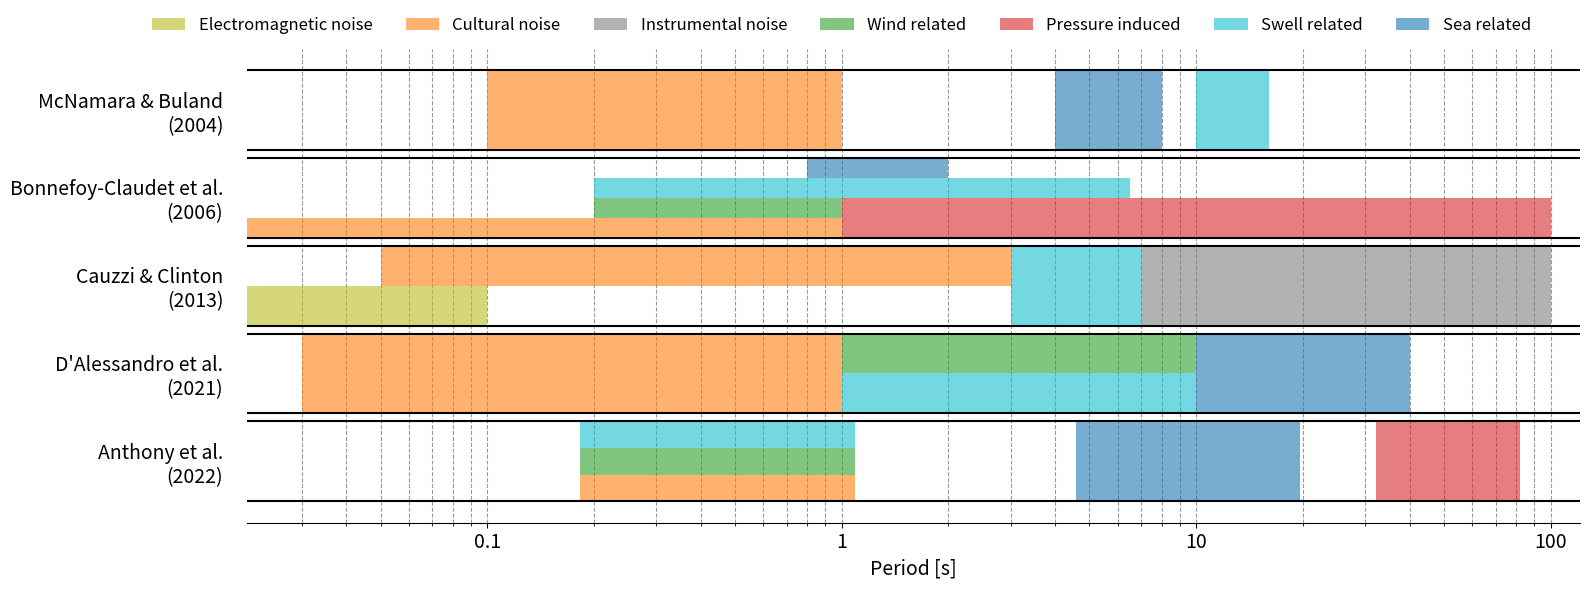
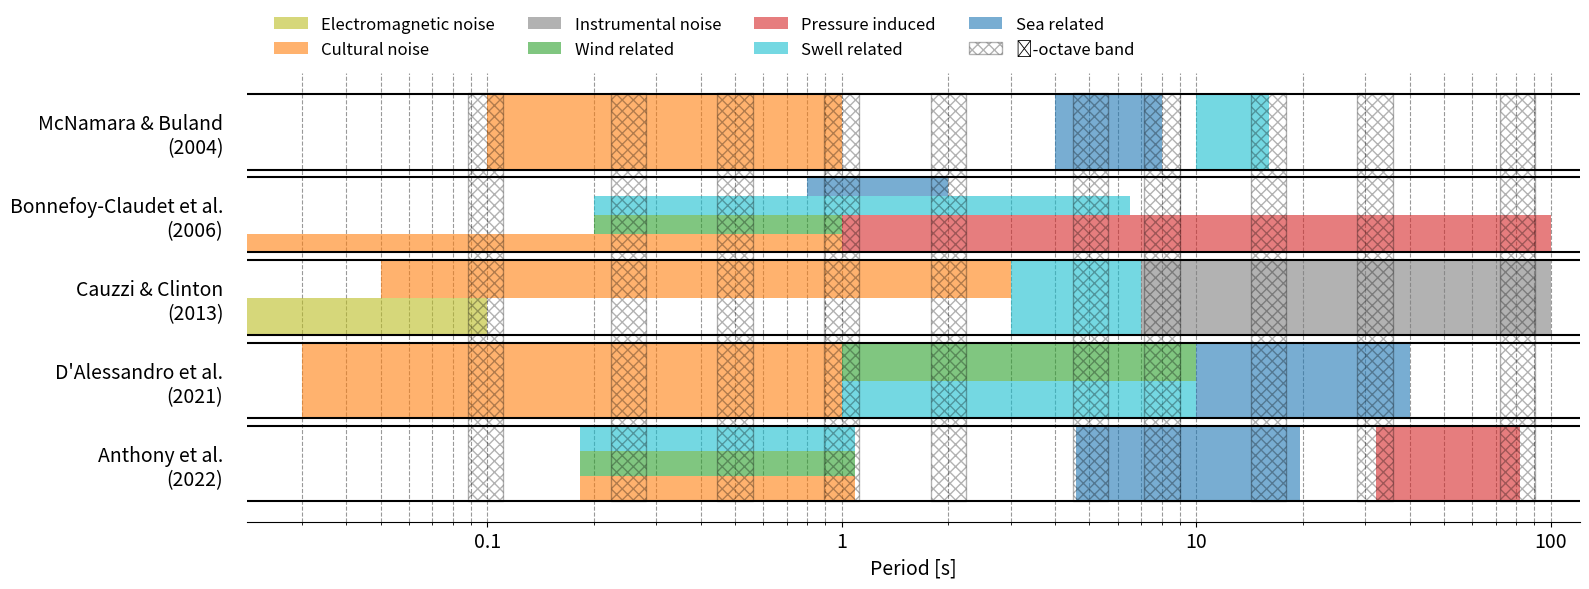

Reproduce these figures in Python, in order.
import numpy as np
import matplotlib as mpl
import matplotlib.pyplot as plt
from matplotlib.patches import Patch
from matplotlib import rcParams
rcParams.update({'figure.autolayout': True})

###DATA###
# Original
# T = {'Anthony et al.\n(2022)': {'cn':(0.183, 0.218, 1.0/3), 'wn':(0.183, 0.218, 1.0/3), 'sw':(0.183, 0.218, 1.0/3),
#                                'cn_': (0.917, 1.091, 1.0/3), 'wn_': (0.917, 1.091, 1.0/3), 'sw_': (0.917, 1.091, 1.0/3),
#                                'sr':(4.585, 5.453, 1.0), 'sr_': (16.506, 19.629, 1.0),
#                                'pi':(32.095, 38.168, 1.0), 'pi_': (68.775, 81.788, 1.0)},
#      "D\'Alessandro et al.\n(2020)": {'cn': (0.03, 1, 1), 'sw': (1, 10, 0.5), 'wn': (1, 10, 0.5), 'sr': (10, 40, 1)},
#      'Cauzzi et al.\n(2014)': {'em':(0, 0.1, 0.5), 'cn': (0.05, 3, 0.5), 'sw': (3, 7, 1), 'in': (7, 100, 1)},
#      'Bonnefoy-Claudet et al.\n(2006)': {'cn':(0, 1, 0.25), 'wn': (0.2, 1, 0.25), 'sw': (0.2, 6.5, 0.25), 'sr':(0.8, 2, 0.25), 'pi': (1, 100, 0.5)},
#      'McNamara & Buland\n(2004)': {'cn':(0.1, 1, 1), 'sr': (4, 8, 1), 'sw': (10, 16, 1)},
#     }

# Revision1
T = {'Anthony et al.\n(2022)': {'cn':(0.183, 1.091, 1.0/3), 'wn':(0.183, 1.091, 1.0/3), 'sw':(0.183, 1.091, 1.0/3),
                               'sr':(4.585, 19.629, 1.0), 'pi':(32.095, 81.788, 1.0)},
     "D\'Alessandro et al.\n(2021)": {'cn': (0.03, 1, 1), 'sw': (1, 10, 0.5), 'wn': (1, 10, 0.5), 'sr': (10, 40, 1)},
     'Cauzzi & Clinton\n(2013)': {'em':(0, 0.1, 0.5), 'cn': (0.05, 3, 0.5), 'sw': (3, 7, 1), 'in': (7, 100, 1)},
     'Bonnefoy-Claudet et al.\n(2006)': {'cn':(0, 1, 0.25), 'wn': (0.2, 1, 0.25), 'sw': (0.2, 6.5, 0.25), 'sr':(0.8, 2, 0.25), 'pi': (1, 100, 0.5)},
     'McNamara & Buland\n(2004)': {'cn':(0.1, 1, 1), 'sr': (4, 8, 1), 'sw': (10, 16, 1)},
    }

colors = {'em':0.8, 'cn':0.1, 'wn': 0.2, 'sw': 0.9, 'sr': 0.0, 'in': 0.7, 'pi': 0.3}
labels = {'em':'Electromagnetic noise', 'cn': 'Cultural noise', 'in': 'Instrumental noise', 'wn': 'Wind related', 'pi': 'Pressure induced', 'sw': 'Swell related', 'sr': 'Sea related'}

##### PLOT #####
fig, ax = plt.subplots(1, figsize=(16,6))
#ax.set_facecolor('#36454F')

# bars
#Axes.barh(y, width, height=0.8, left=None, *, align='center', **kwargs)[source]

y = 0

for paper,classification in T.items():
    p = 1
    py = 1
    ax.hlines(y, 0, 1000, colors='k', linestyles='solid')
    for k,v in classification.items():
        dt = v[1]-v[0]
        if p>0.9:
            p = 0
            py = 0
        else:
            py += 1
        ax.barh(y+py*v[2], dt, align='edge', height=v[2], left=v[0], color=mpl.cm.tab20(colors[k[:2]]), hatch='', alpha=0.6)
        p += v[2]
    y += 1.1
    ax.hlines(y-0.1, 0, 1000, colors='k', linestyles='solid')

# grid lines
ax.set_axisbelow(True)
ax.xaxis.grid(color='k', linestyle='dashed', alpha=0.4, which='both')

# align x axis
ax.set_xlim(0.021, 121)
ax.set_xscale('log')

# remove spines

ax.spines['right'].set_visible(False)
ax.spines['left'].set_visible(False)
ax.spines['left'].set_position(('outward', 10))
ax.spines['top'].set_visible(False)
#ax.spines['bottom'].set_color('w')

ax.tick_params(axis='both', which='both', labelsize=14,
               bottom=False, top=False, labelbottom=True,
               left=False, right=False, labelleft=True)

papers = T.keys()
ax.set_yticks(np.arange(0.5, len(papers), 1.1), labels=papers)
ax.set_xticks([0.1, 1, 10, 100], labels=[str(t) for t in [0.1, 1, 10, 100]])
ax.xaxis.set_label_position('bottom')
ax.xaxis.tick_bottom()
ax.set_xlabel('Period [s]', loc='center', fontsize=14)

##### LEGENDS #####
legend_elements = [Patch(facecolor=mpl.cm.tab20(colors[k]), label=v,  hatch='', alpha=0.6) for k,v in labels.items()]

legend = ax.legend(handles=legend_elements, loc='lower center', ncol=7, frameon=False, bbox_to_anchor=(0.446, 1.0), fontsize=12,)
plt.setp(legend.get_texts(), color='k')
plt.savefig('noisesources_rev2.png', dpi=300)


##### PLOT #####
fig, ax = plt.subplots(1, figsize=(16,6))
#ax.set_facecolor('#36454F')

otos = [[0.088, 0.099,  0.111],
[0.223, 0.250,  0.281],
[0.445, 0.500,  0.561],
[0.891, 1.000,  1.122],
[1.782, 2.000,  2.245],
[4.490, 5.040,  5.657],
[7.127, 8.000,  8.980],
[14.254, 16.000,  17.959],
[28.509, 32.000,  35.919],
[71.838, 80.635,  90.510],]

# bars
#Axes.barh(y, width, height=0.8, left=None, *, align='center', **kwargs)[source]

y = 0

for paper,classification in T.items():
    p = 1
    py = 1
    ax.hlines(y, 0, 1000, colors='k', linestyles='solid')
    for k,v in classification.items():
        dt = v[1]-v[0]
        if p>0.9:
            p = 0
            py = 0
        else:
            py += 1
        ax.barh(y+py*v[2], dt, align='edge', height=v[2], left=v[0], color=mpl.cm.tab20(colors[k[:2]]), hatch='', alpha=0.6)
        p += v[2]
    # for oto in otos:
    #     ax.fill_between([oto[0], oto[2]], y, y+1, alpha=0.3, ec='k', fc='None', hatch='xxx')
    y += 1.1
    ax.hlines(y-0.1, 0, 1000, colors='k', linestyles='solid')

# grid lines
ax.set_axisbelow(True)
ax.xaxis.grid(color='k', linestyle='dashed', alpha=0.4, which='both')

# align x axis
ax.set_xlim(0.021, 121)
ax.set_xscale('log')

# remove spines

ax.spines['right'].set_visible(False)
ax.spines['left'].set_visible(False)
ax.spines['left'].set_position(('outward', 10))
ax.spines['top'].set_visible(False)
#ax.spines['bottom'].set_color('w')

ax.tick_params(axis='both', which='both', labelsize=14,
               bottom=False, top=False, labelbottom=True,
               left=False, right=False, labelleft=True)

papers = T.keys()
ax.set_yticks(np.arange(0.5, len(papers), 1.1), labels=papers)
ax.set_xticks([0.1, 1, 10, 100], labels=[str(t) for t in [0.1, 1, 10, 100]])
ax.xaxis.set_label_position('bottom')
ax.xaxis.tick_bottom()
ax.set_xlabel('Period [s]', loc='center', fontsize=14)

for oto in otos:
    # ax.axvspan(oto[0], oto[2], alpha=0.5, ec='red', fc='None', hatch='xx')
    ax.fill_between([oto[0], oto[2]], 0, 5.41, alpha=0.3, ec='k', fc='None', hatch='xxx')
##### LEGENDS #####
legend_elements = [Patch(facecolor=mpl.cm.tab20(colors[k]), label=v,  hatch='', alpha=0.6) for k,v in labels.items()]

legend_elements.append(Patch(ec='k', fc='None', hatch='xxx', label='⅓-octave band', alpha=0.3))

legend = ax.legend(handles=legend_elements, loc='lower center', ncol=4, frameon=False, bbox_to_anchor=(0.343, 1.0), fontsize=12,)
plt.setp(legend.get_texts(), color='k')
plt.savefig('noisesources_oto_rev2.png', dpi=300)